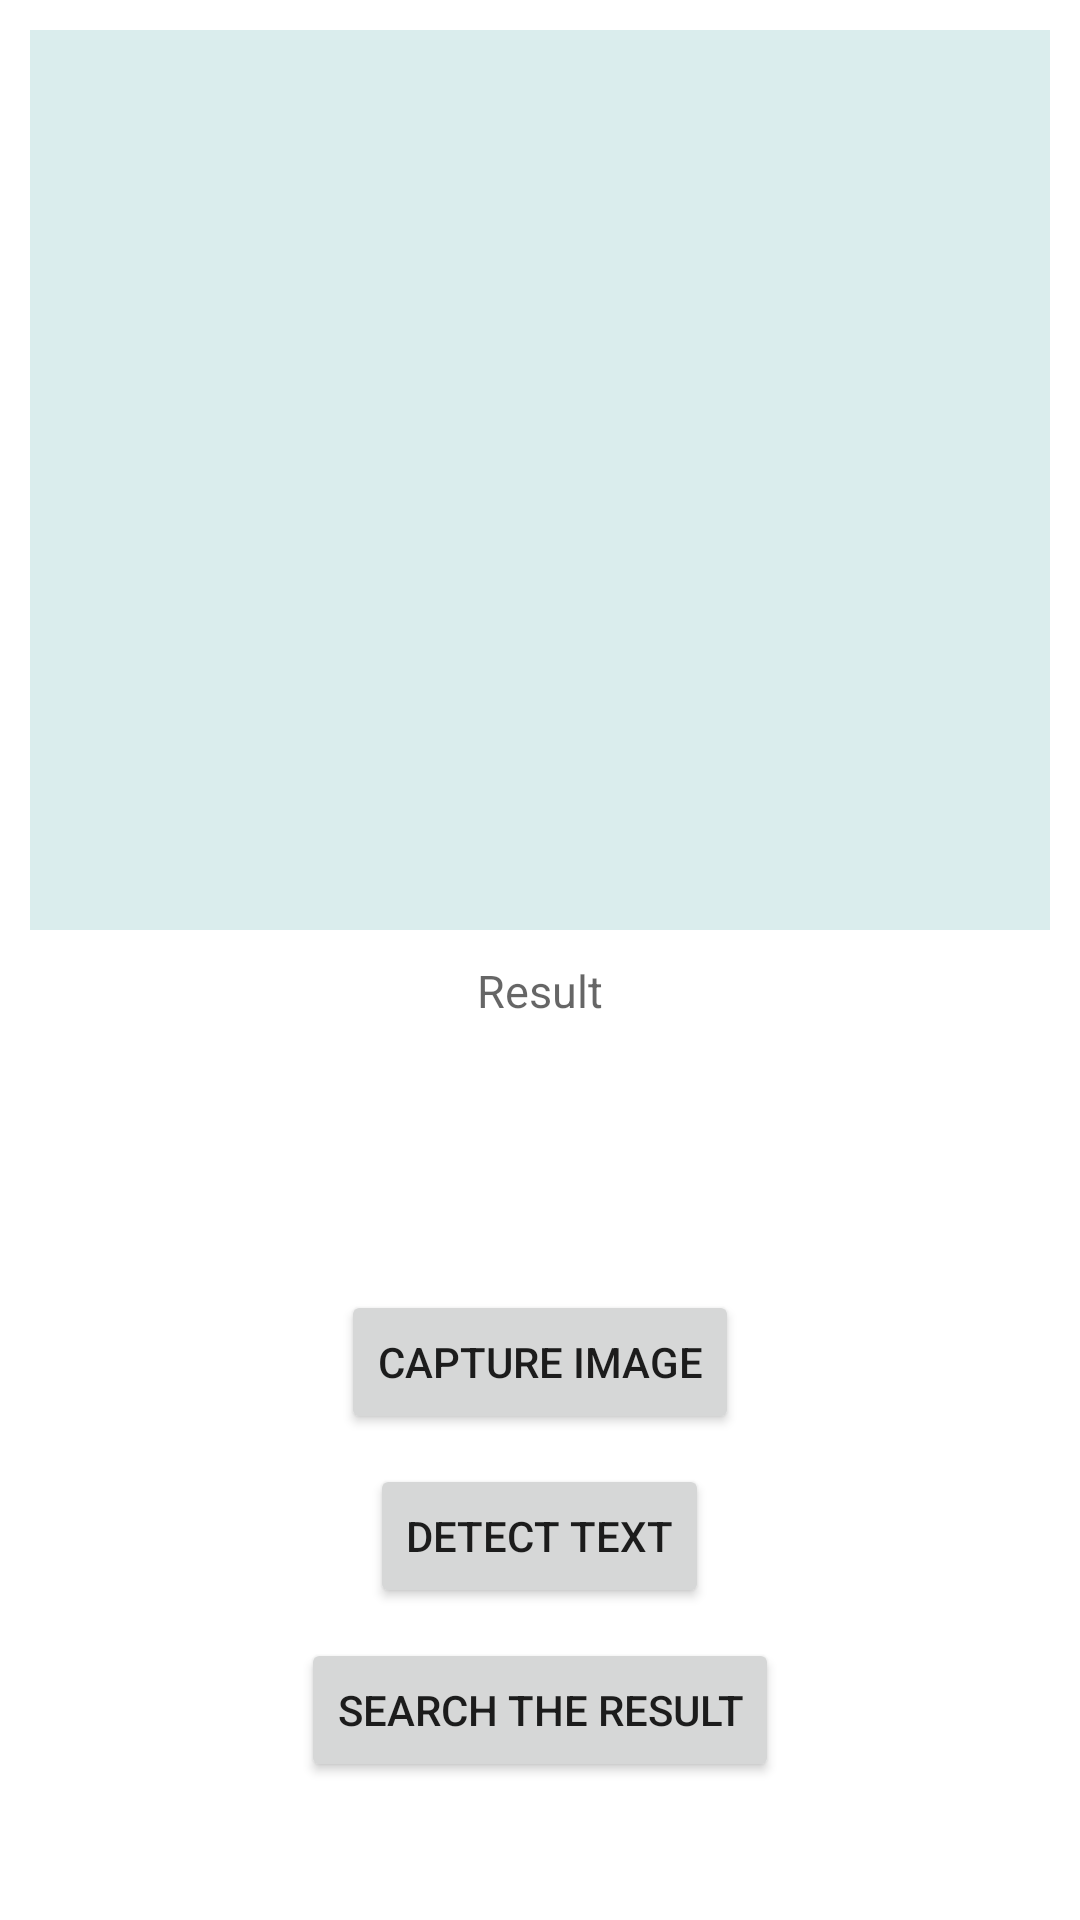

Android layout source for this screen:
<!-- AndroidManifest.xml: application theme Theme.Image2TextSearch -->
<!-- res/layout/activity_main.xml -->
<?xml version="1.0" encoding="utf-8"?>
<RelativeLayout
    xmlns:android="http://schemas.android.com/apk/res/android"
    xmlns:tools="http://schemas.android.com/tools"
    android:layout_width="match_parent"
    android:layout_height="match_parent"
    tools:context=".MainActivity">


    <ImageView
        android:id="@+id/imageView"
        android:layout_width="match_parent"
        android:layout_height="300dp"
        android:layout_centerHorizontal="true"
        android:layout_marginTop="10dp"
        android:layout_marginEnd="10dp"
        android:layout_marginStart="10dp"
        android:background="#daeded"
        />

    <TextView
        android:gravity="center_horizontal"
        android:id="@+id/textView"
        android:layout_width="match_parent"
        android:layout_height="100dp"
        android:textIsSelectable="true"
        android:hint="Result"
        android:layout_centerHorizontal="true"
        android:textSize="15sp"
        android:layout_below="@id/imageView"
        android:layout_marginTop="10dp"
        android:layout_marginEnd="10dp"
        android:layout_marginStart="10dp"
        />

    <Button
        android:id="@+id/captureButton"
        android:layout_width="wrap_content"
        android:layout_height="wrap_content"
        android:text="Capture Image"
        android:layout_below="@id/textView"
        android:layout_marginTop="10dp"
        android:layout_centerHorizontal="true"

        />

    <Button
        android:id="@+id/detectTextButton"
        android:layout_width="wrap_content"
        android:layout_height="wrap_content"
        android:layout_below="@id/captureButton"
        android:layout_centerHorizontal="true"
        android:text="Detect Text"
        android:layout_marginTop="10dp"
        />
    <Button
        android:id="@+id/searchButton"
        android:layout_width="wrap_content"
        android:layout_height="wrap_content"
        android:text="Search the Result"
        android:layout_below="@id/detectTextButton"
        android:layout_marginTop="10dp"
        android:layout_centerHorizontal="true"
        android:onClick="openSearchActivity"
        android:layout_marginBottom="10dp"
        />

</RelativeLayout>
<!-- resources referenced by this layout -->
<resources>
  <style name="Theme.Image2TextSearch" parent="Theme.MaterialComponents.DayNight.DarkActionBar">
          
          <item name="colorPrimary">@color/orange</item>
          <item name="colorPrimaryVariant">@color/orange_light</item>
          <item name="colorOnPrimary">@color/white</item>
          
          <item name="colorSecondary">@color/teal_200</item>
          <item name="colorSecondaryVariant">@color/teal_700</item>
          <item name="colorOnSecondary">@color/black</item>
          
          <item name="android:statusBarColor" tools:targetApi="l">?attr/colorPrimaryVariant</item>
          
      </style>
  <color name="orange">#d4914a</color>
  <color name="orange_light">#e3aa6d</color>
  <color name="white">#FFFFFFFF</color>
  <color name="teal_200">#FF03DAC5</color>
  <color name="teal_700">#FF018786</color>
  <color name="black">#FF000000</color>
</resources>
